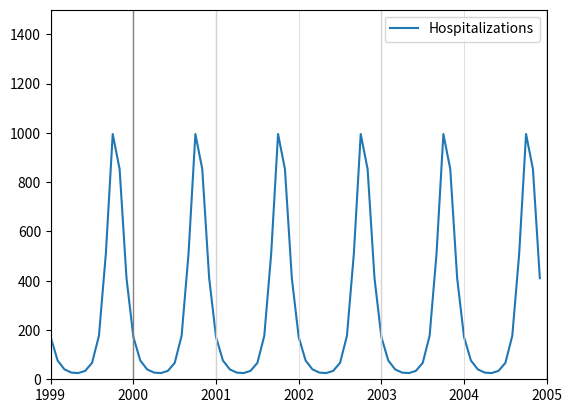

This chart was generated by the following Python code:
## Pitzer model
## Replication of the model from Pitzer et al. 2009
## BJS August 2024

import numpy as np
import matplotlib.pyplot as plt
import scipy as sp

T = 12*30

# Initial conditions
St0 = np.array([2.9e7/960, 2.9e7*959/960, 1, 0, 0, 0, 0, 0, 0, 0])

# Parameters
B = np.log(1+0.02)/12
w0 = 0.333
w1 = 0.111
w2 = 0.083
g1 = 4.3
g2 = 8.6
s1 = 0.62
s2 = 0.35
p2 = 0.5
pA = 0.1
d1 = 0.11
d2 = 0.029
h = 0.047

seasonality = 0.055

beta0 = 0.99975*100

def dStdt(St,t):
    M, S0, I1, R1, S1, I2, R2, S2, IA, RA = St
    N = sum(St)
    beta = beta0*(1+seasonality*np.cos(2*np.pi*(t/12-0.636)))
    foi = beta*(I1+p2*I2+pA*IA)/N
    dM = B*N - w0*M - B*M
    dS0 = -foi*S0 + w0*M - B*S0
    dI1 = foi*S0 - g1*I1 - B*I1
    dR1 = g1*I1 - w1*R1 - B*R1
    dS1 = -s1*foi*S1 + w1*R1 - B*S1
    dI2 = s1*foi*S1 - g2*I2 - B*I2
    dR2 = g2*I2 - w1*R2 - B*R2
    dS2 = -s2*foi*S2 + w1*R2 + w2*RA - B*S2
    dIA = s2*foi*S2 - g2*IA - B*IA
    dRA = g2*IA - w2*RA - B*RA
    return(np.array([dM, dS0, dI1, dR1, dS1, dI2, dR2, dS2, dIA, dRA]))

result = sp.integrate.odeint(dStdt, St0, np.arange(0,T))

foi = beta0*(1+seasonality*np.cos(2*np.pi*(0.68+np.arange(0,T)/12)))*(result[:,2]+p2*result[:,5]+pA*result[:,8])/(result[:,0]+result[:,1]+result[:,2]+result[:,3]+result[:,4]+result[:,5]+result[:,6]+result[:,7]+result[:,8]+result[:,9])
H = h*d1*foi*result[:,1]+h*d2*s1*foi*result[:,4]

# Plot the results
plt.plot(H, label='Hospitalizations')
plt.ylim(0, 1500)
plt.xticks(np.arange(0, T+1, 12), np.arange(2005-30, 2005+1))
plt.xlim(12*24, 12*30)

# Plot vertical lines
for i in range(0, T//12+1):
    plt.axvline(x=12*i, color='lightgray', linewidth=0.5)
    if i%2 == 0:
        plt.axvline(x=12*i, color='lightgray', linewidth=1)
    if i%5 == 0:
        plt.axvline(x=12*i, color='gray', linewidth=1)

plt.legend()
plt.show()
